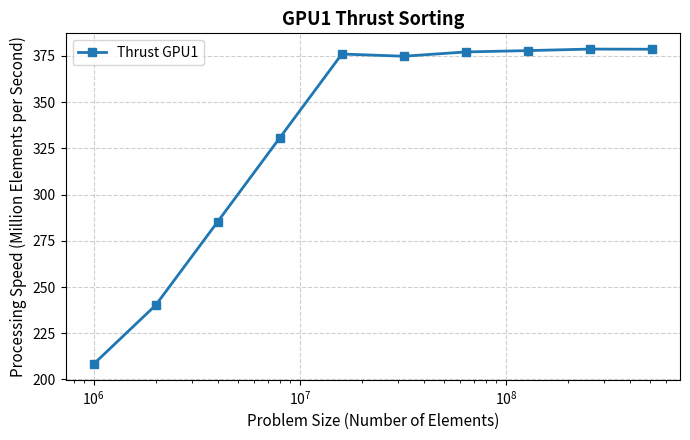

This chart was generated by the following Python code: (Note: this script raises an exception after producing the figure.)
import matplotlib.pyplot as plt
import matplotlib.ticker as ticker

sizes = [1000000, 2000000, 4000000, 8000000, 16000000, 32000000, 64000000, 128000000, 256000000, 512000000]
GPU1 = [208.339592, 240.190100, 285.364356, 330.680059, 375.961727, 374.787097, 377.094930, 377.822678, 378.641540, 378.556734]
GPU2 = [257.057704, 296.610505, 357.425739, 380.123557, 368.399164, 372.628327, 382.070476, 383.633356, 384.366695, 384.384166]
CPU1 = [36.449936, 69.493513, 118.024816, 141.473546, 261.532638, 328.702253, 466.697027, 580.785208, 678.535736, 728.121858]
CPU2 = [128.158616, 185.352554, 207.584900, 264.009079, 319.541039, 311.869692, 314.082001, 337.248452, 342.721556, 355.805462]
ratio1 = [0.174954, 0.289327, 0.413593, 0.427826, 0.695636, 0.877037, 1.237612, 1.537190, 1.792027, 1.923415]
ratio2 = [0.810478, 0.809783, 0.798388, 0.869928, 1.020528, 1.005793, 0.986977, 0.984854, 0.985105, 0.984840]

fig1, ax1 = plt.subplots(figsize=(7, 4.5))
ax1.plot(sizes, GPU1, marker='s', linewidth=2, markersize=6, label='Thrust GPU1')
ax1.set_xscale('log')
ax1.set_xlabel('Problem Size (Number of Elements)', fontsize=11)
ax1.set_ylabel('Processing Speed (Million Elements per Second)', fontsize=11)
ax1.set_title('GPU1 Thrust Sorting', fontsize=13, weight='bold')
ax1.legend(frameon=True)
ax1.grid(True, linestyle='--', alpha=0.6)
ax1.tick_params(axis='both', labelsize=10)
plt.tight_layout()
plt.savefig('../../graphs/dataPartitionNew/dataPartitionGPU1.pdf', bbox_inches='tight')

fig2, ax2 = plt.subplots(figsize=(7, 4.5))
ax2.plot(sizes, GPU2, marker='s', linewidth=2, markersize=6, label='Thrust GPU2')
ax2.set_xscale('log')
ax2.set_xlabel('Problem Size (Number of Elements)', fontsize=11)
ax2.set_ylabel('Processing Speed (Million Elements per Second)', fontsize=11)
ax2.set_title('GPU2 Thrust Sorting', fontsize=13, weight='bold')
ax2.legend(frameon=True)
ax2.grid(True, linestyle='--', alpha=0.6)
ax2.tick_params(axis='both', labelsize=10)
plt.tight_layout()
plt.savefig('../../graphs/dataPartitionNew/dataPartitionGPU2.pdf', bbox_inches='tight')

fig3, ax3 = plt.subplots(figsize=(7, 4.5))
ax3.plot(sizes, CPU1, marker='o', linewidth=2, markersize=6, label='RADULS (CPU)')
ax3.set_xscale('log')
ax3.set_xlabel('Problem Size (Number of Elements)', fontsize=11)
ax3.set_ylabel('Processing Speed (Million Elements per Second)', fontsize=11)
ax3.set_title('CPU RADULS Sorting', fontsize=13, weight='bold')
ax3.legend(frameon=True)
ax3.grid(True, linestyle='--', alpha=0.6)
ax3.tick_params(axis='both', labelsize=10)
plt.tight_layout()
plt.savefig('../../graphs/dataPartitionNew/dataPartitionCPU1.pdf', bbox_inches='tight')

fig4, ax4 = plt.subplots(figsize=(7, 4.5))
ax4.plot(sizes, CPU2, marker='o', linewidth=2, markersize=6, label='Intel TBB (CPU)')
ax4.set_xscale('log')
ax4.set_xlabel('Problem Size (Number of Elements)', fontsize=11)
ax4.set_ylabel('Processing Speed (Million Elements per Second)', fontsize=11)
ax4.set_title('CPU Intel TBB Sorting', fontsize=13, weight='bold')
ax4.legend(frameon=True)
ax4.grid(True, linestyle='--', alpha=0.6)
ax4.tick_params(axis='both', labelsize=10)
plt.tight_layout()
plt.savefig('../../graphs/dataPartitionNew/dataPartitionCPU2.pdf', bbox_inches='tight')

fig5, ax5 = plt.subplots(figsize=(7, 4.5))
ax5.plot(sizes, ratio1, marker='o', linewidth=2, markersize=6, label='ratio CPU1 / GPU1')
ax5.set_xscale('log')
ax5.set_xlabel('Problem Size (Number of Elements)', fontsize=11)
ax5.set_ylabel('Ratio of Processing Speed', fontsize=11)
ax5.set_title('Ratio of CPU to GPU', fontsize=13, weight='bold')
ax5.legend(frameon=True)
ax5.grid(True, linestyle='--', alpha=0.6)
ax5.tick_params(axis='both', labelsize=10)
plt.tight_layout()
plt.savefig('../../graphs/dataPartitionNew/dataPartitionRatioCPUandGPU.pdf', bbox_inches='tight')

fig6, ax6 = plt.subplots(figsize=(7, 4.5))
ax6.plot(sizes, ratio2, marker='o', linewidth=2, markersize=6, label='ratio GPU1 / GPU2')
ax6.set_xscale('log')
ax6.set_xlabel('Problem Size (Number of Elements)', fontsize=11)
ax6.set_ylabel('Ratio of Processing Speed', fontsize=11)
ax6.set_title('Ratio of GPU1 to GPU2', fontsize=13, weight='bold')
ax6.legend(frameon=True)
ax6.grid(True, linestyle='--', alpha=0.6)
ax6.tick_params(axis='both', labelsize=10)
plt.tight_layout()
plt.savefig('../../graphs/dataPartitionNew/dataPartitionRatioGPU1andGPU2.pdf', bbox_inches='tight')
